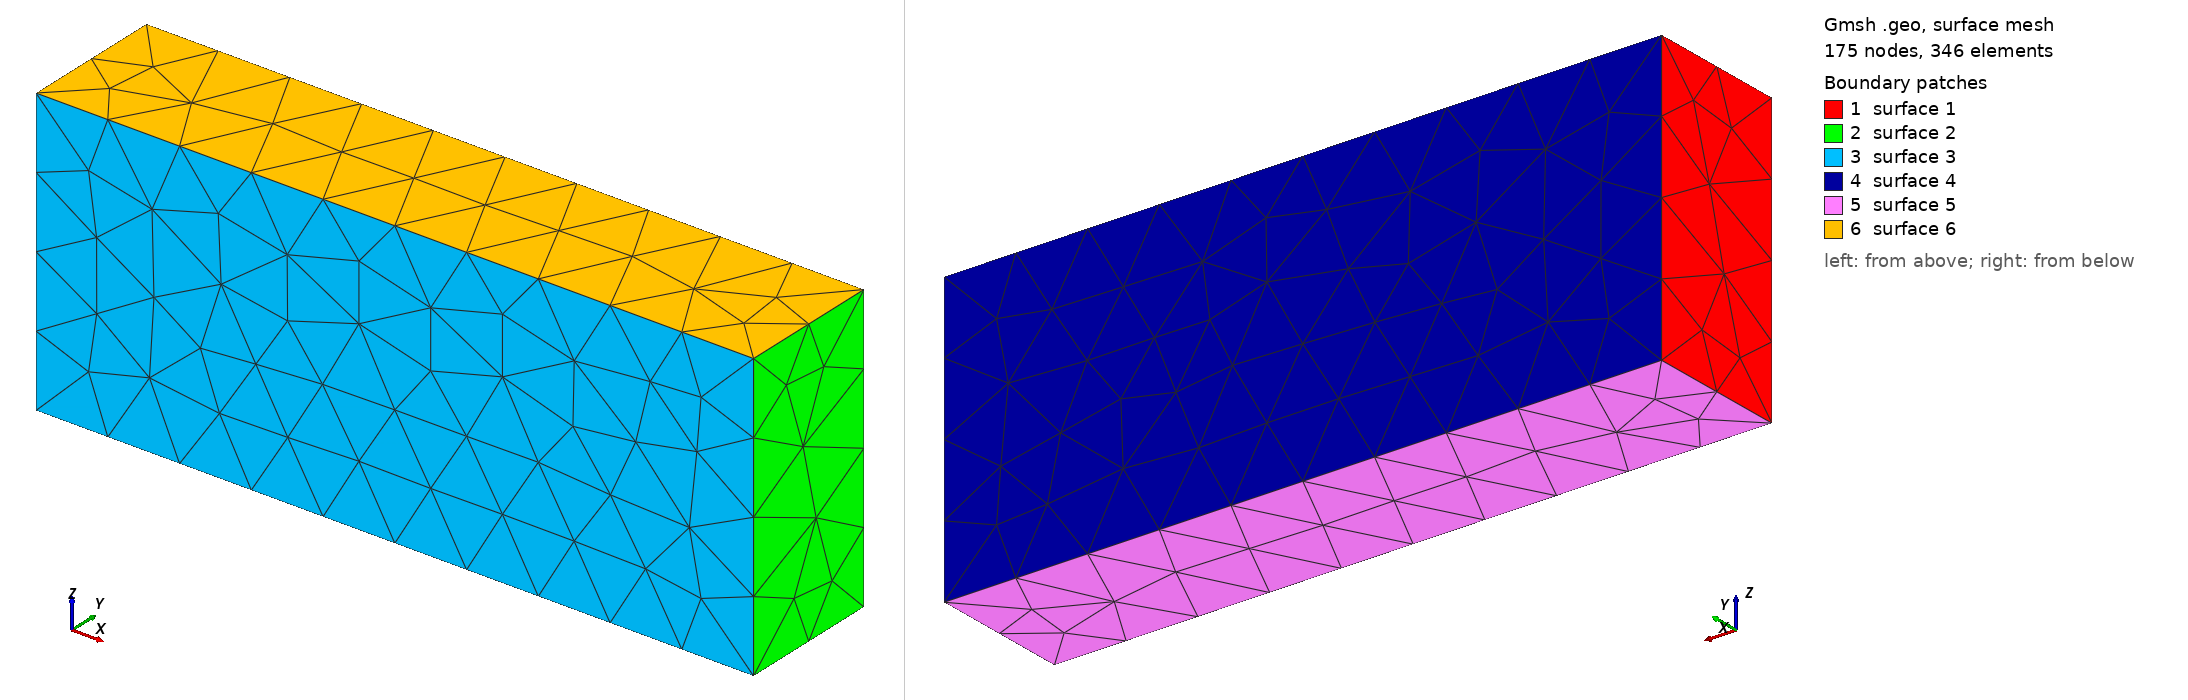

Gmsh geometry script, surface-meshed: 175 nodes, 346 surface elements. Boundary patches (legend numbers): 1 surface 1, 2 surface 2, 3 surface 3, 4 surface 4, 5 surface 5, 6 surface 6. Left view from above one corner, right view from below the opposite corner. The script declares no physical surfaces, so the legend lists its geometric surfaces. The drawing asked Gmsh for element sizes between 1% and 20% of the model's largest extent; the script's own settings can give other sizes.

=== BottomPlate.geo (drawn) ===
// Gmsh project created on Sun Dec 12 20:36:46 2021
SetFactory("OpenCASCADE");
//+
Box(1) = {-0.025, -0.0182, -7.5e-3, 0.05, 0.01, 0.02};
